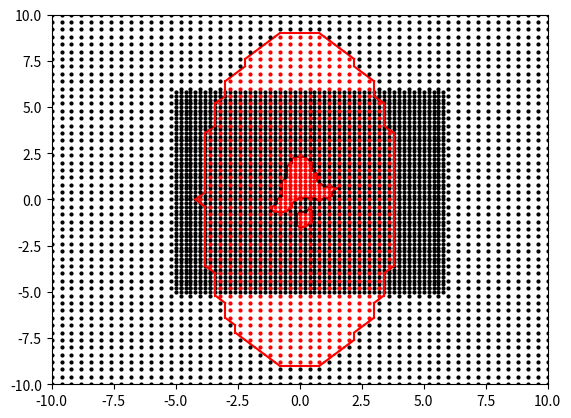

The matplotlib source for this figure:
import matplotlib.pyplot as plt
import numpy as np

# By: Luis Méndez 

# p3 ---- p4
# |        |
# |        |
# p1 ---- p2

def midpoint(p1, p2):
    return (p1[0] + p2[0]) / 2, (p1[1] + p2[1]) / 2

def evaluate_case(function, p1, p2, p3, p4):
    isovalues = (
        function(p1[0], p1[1]), 
        function(p2[0], p2[1]), 
        function(p3[0], p3[1]), 
        function(p4[0], p4[1])
    )
    match isovalues:
        case (1, 0, 0, 0) | (0, 1, 1, 1): # case 1 y 14
            plt.plot(*zip(midpoint(p1, p2), midpoint(p1, p3)), color='r')
        case (0, 1, 0, 0) | (1, 0, 1, 1): # case 2 y 13
            plt.plot(*zip(midpoint(p1, p2), midpoint(p2, p4)), color='r')
        case (1, 1, 0, 0) | (0, 0, 1, 1): # case 3 y 12
            plt.plot(*zip(midpoint(p1, p3), midpoint(p2, p4)), color='r')
        case (0, 0, 0, 1) | (1, 1, 1, 0):
            plt.plot(*zip(midpoint(p3, p4), midpoint(p2, p4)), color='r')
        case (1, 0, 0, 1): # case 5
            plt.plot(*zip(midpoint(p1, p3), midpoint(p3, p4)), color='r')
            plt.plot(*zip(midpoint(p1, p2), midpoint(p2, p4)), color='r')
        case (0, 1, 0, 1) | (1, 0, 1, 0): # case 6 y 9
            plt.plot(*zip(midpoint(p1, p2), midpoint(p3, p4)), color='r')
        case (1, 1, 0, 1) | (0, 0, 1, 0): # case 7 y 8
            plt.plot(*zip(midpoint(p1, p3), midpoint(p3, p4)), color='r')
        case (0, 1, 1, 0): # case 10
            plt.plot(*zip(midpoint(p1, p2), midpoint(p1, p3)), color='r')
            plt.plot(*zip(midpoint(p3, p4), midpoint(p2, p4)), color='r')

def draw_curve(function, output_file, min_x, min_y, max_x, max_y, epsilon):

    x = np.arange(min_x, max_x + 1, epsilon)
    y = np.arange(min_y, max_y + 1, epsilon)
    x, y = np.meshgrid(x, y)

    for i in range(0, len(x) - 1):
        for j in range(0, len(y) - 1):
            p1 = (x[i][j], y[i][j])
            p2 = (x[i][j + 1], y[i][j + 1])
            p3 = (x[i + 1][j], y[i + 1][j])
            p4 = (x[i + 1][j + 1], y[i + 1][j + 1])
            evaluate_case(function, p1, p2, p3, p4)

    plt.plot(x[function(x, y)], y[function(x, y)], marker='o', color='r', linestyle='none', markersize=2)
    plt.plot(x[~function(x, y)], y[~function(x, y)], marker='o', color='k', linestyle='none', markersize=2)
    plt.xlim(min_x, max_x)
    plt.ylim(min_y, max_y)
    plt.grid()
    plt.show()
    plt.savefig(output_file, format='eps')

if __name__ == "__main__":

    # Test case 1
    some_function = lambda x, y : 0.004 + 0.110 * x - 0.177 * y - 0.174 * x**(2) + 0.224 * x * y -0.303 * y**(2) - 0.168 * x**(3) + 0.327 * x**(2) * y - 0.087 * x * y**(2) - 0.013 *y**(3) + 0.235 * x**(4) - 0.667 * x**(3) * y + 0.745 * x**(2) * y**(2) - 0.029 * x * y**(3)+ 0.072 * y**(4) <= 0
    draw_curve(some_function, "some.eps", -5, -5, 5, 5, 0.2)

    # Test case 2
    a = 4
    b = 9
    ellipse_function = lambda x, y : (x**2 / a**2 + y**2 / b**2) <= 1
    draw_curve(ellipse_function, "ellipse.eps", -10, -10, 10, 10, 0.4)



    